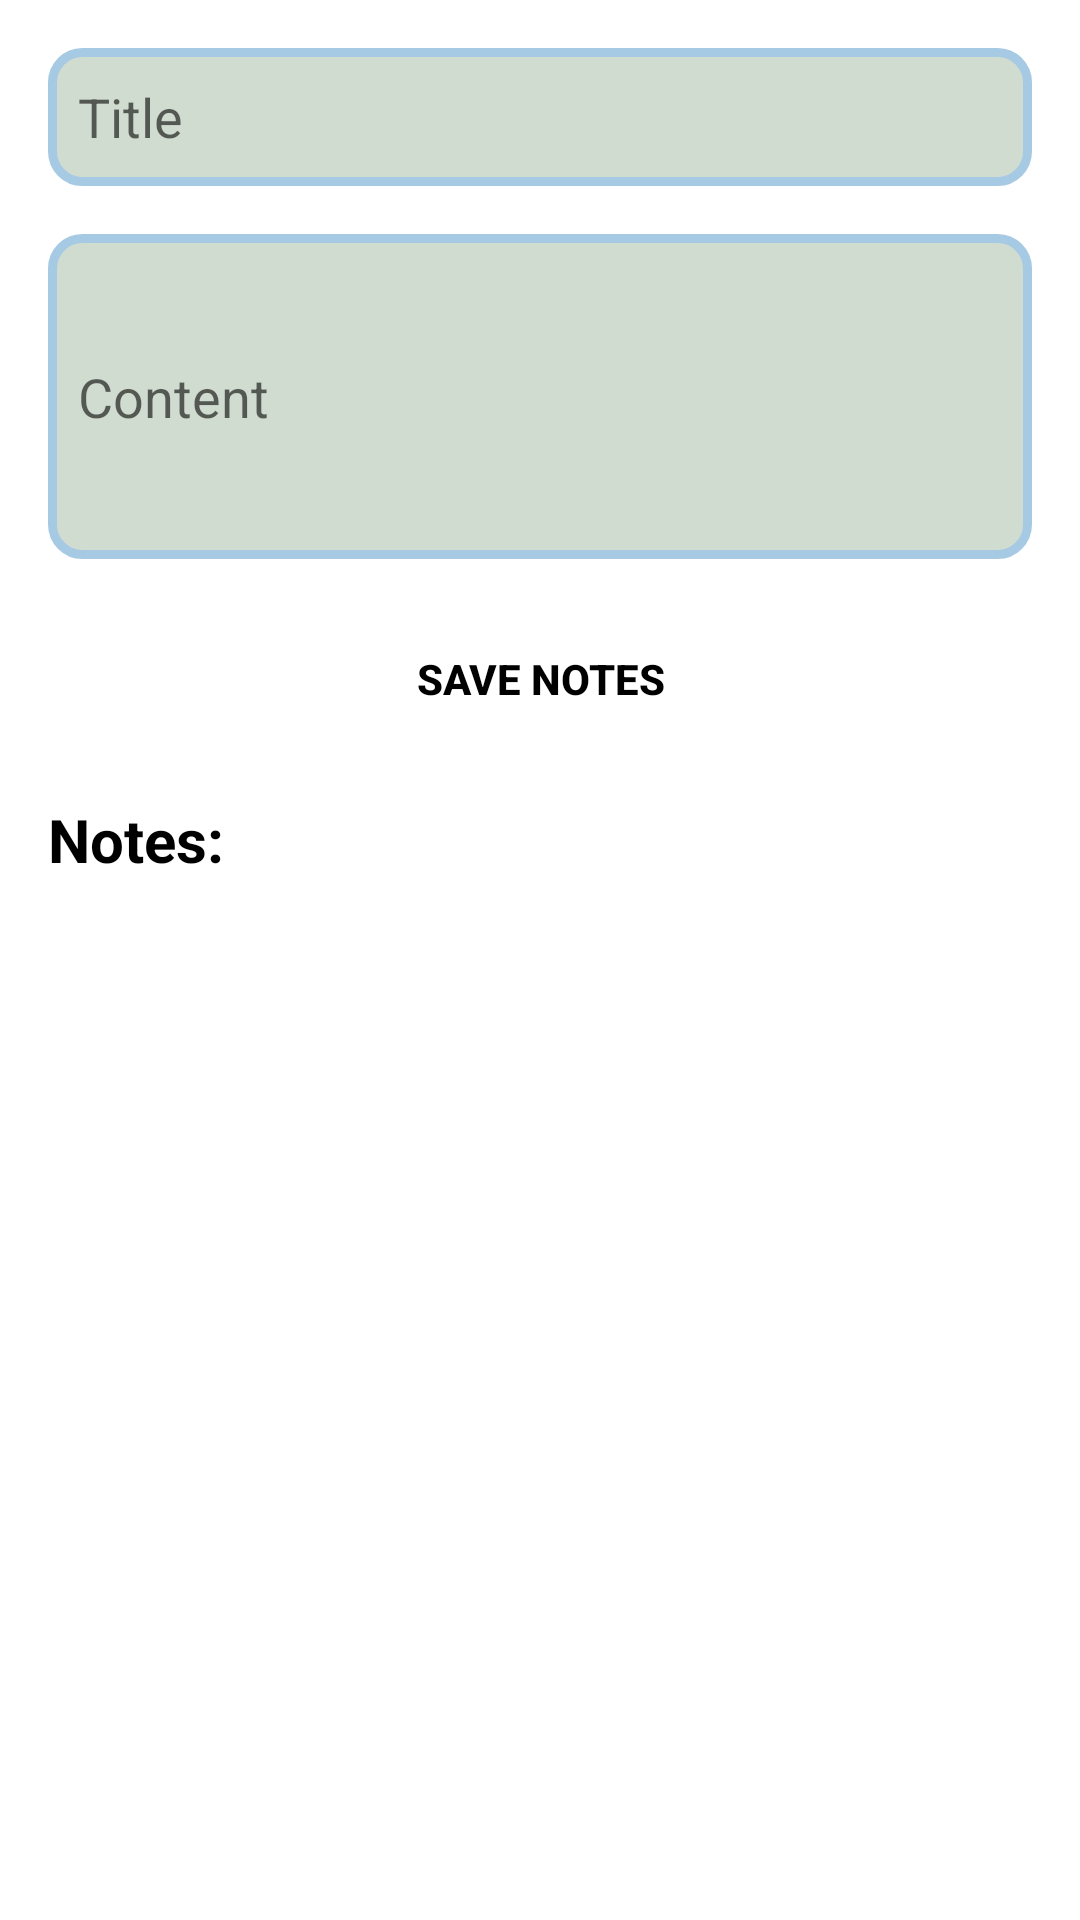

Layout XML and referenced resources for this Android screen:
<!-- AndroidManifest.xml: application theme Theme.MeroNotes -->
<!-- res/layout/activity_main.xml -->
<?xml version="1.0" encoding="utf-8"?>
<LinearLayout xmlns:android="http://schemas.android.com/apk/res/android"
    xmlns:app="http://schemas.android.com/apk/res-auto"
    xmlns:tools="http://schemas.android.com/tools"
    android:layout_width="match_parent"
    android:layout_height="match_parent"
    android:orientation="vertical"
    android:padding="16dp"
    tools:context=".MainActivity">

    <EditText
        android:id="@+id/titleEditText"
        android:layout_width="match_parent"
        android:layout_height="46dp"
        android:paddingLeft="10dp"
        android:hint="Title"
        android:textColor="@color/black"
        android:background="@drawable/edittext_bg"/>

    <EditText
        android:id="@+id/contentEditText"
        android:layout_width="match_parent"
        android:layout_height="wrap_content"
        android:hint="Content"
        android:layout_marginTop="16dp"
        android:inputType="textMultiLine"
        android:minLines="5"
        android:paddingLeft="10dp"
        android:paddingRight="10dp"
        android:background="@drawable/edittext_bg"
        android:textColor="@color/black"
        />

    <Button
        android:id="@+id/saveButton"
        android:layout_width="match_parent"
        android:layout_height="wrap_content"
        android:layout_marginTop="16dp"
        android:text="Save Notes"
        android:textStyle="bold"
        android:textColor="@color/black"
        android:background="@drawable/button_bg"/>

    <TextView
        android:id="@+id/notesTextView"
        android:layout_width="match_parent"
        android:layout_height="25dp"
        android:text="Notes: "
        android:textSize="20dp"
        android:textStyle="bold"
        android:textColor="@color/black"
        android:layout_marginTop="16dp"
        android:layout_marginBottom="16dp"/>

    <ScrollView
        android:id="@+id/notesScrollView"
        android:layout_width="match_parent"
        android:layout_height="2dp"
        android:layout_weight="1">

        <LinearLayout
            android:id="@+id/notesContainer"
            android:layout_width="match_parent"
            android:layout_height="wrap_content"
            android:orientation="vertical" />

    </ScrollView>

</LinearLayout>
<!-- resources referenced by this layout -->
<resources>
  <!-- drawable edittext_bg (drawable) -->
  <?xml version="1.0" encoding="utf-8"?>
  <shape xmlns:android="http://schemas.android.com/apk/res/android">
  
      <solid
          android:color="#D1DCD0"/>
      <stroke
          android:color="#A6CAE3"
          android:width="3dp"/>
      <corners
          android:radius="10dp"/>
  </shape>
  <style name="Theme.MeroNotes" parent="Theme.MaterialComponents.DayNight.DarkActionBar">
          
          <item name="colorPrimary">@color/purple_500</item>
          <item name="colorPrimaryVariant">@color/purple_700</item>
          <item name="colorOnPrimary">@color/white</item>
          
          <item name="colorSecondary">@color/teal_200</item>
          <item name="colorSecondaryVariant">@color/teal_700</item>
          <item name="colorOnSecondary">@color/black</item>
          
          <item name="android:statusBarColor" tools:targetApi="21">?attr/colorPrimaryVariant</item>
          
      </style>
  <!-- not gathered from this repository: default colours our renderer supplied (Android Studio template values) -->
  <color name="purple_500">#FF6200EE</color>
  <color name="purple_700">#FF3700B3</color>
  <color name="teal_200">#FF03DAC5</color>
  <color name="teal_700">#FF018786</color>
  <color name="black">#FF000000</color>
  <color name="white">#FFFFFFFF</color>
</resources>
